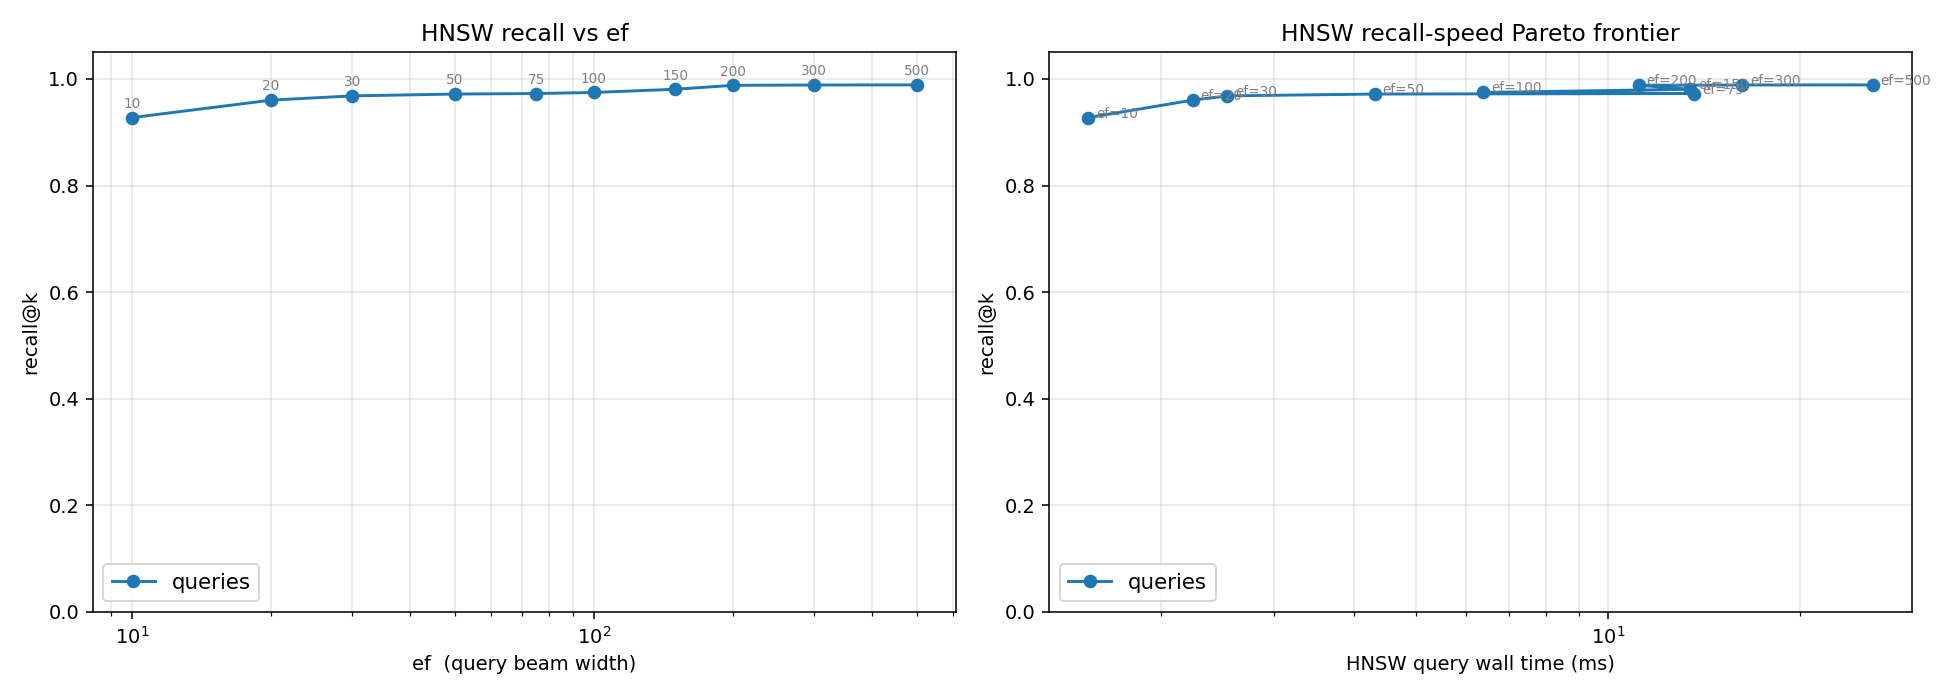

The data file committed next to this chart (first rows):
mode, ef, threads, hnsw_ms, recall
queries, 10, 8, 1.536, 0.9274
queries, 20, 8, 2.239, 0.9602
queries, 30, 8, 2.537, 0.9682
queries, 50, 8, 4.313, 0.9716
queries, 75, 8, 13.66, 0.9726
queries, 100, 8, 6.378, 0.9746
queries, 150, 8, 13.45, 0.9806
queries, 200, 8, 11.18, 0.9880
queries, 300, 8, 16.24, 0.9886
queries, 500, 8, 26.01, 0.9888
